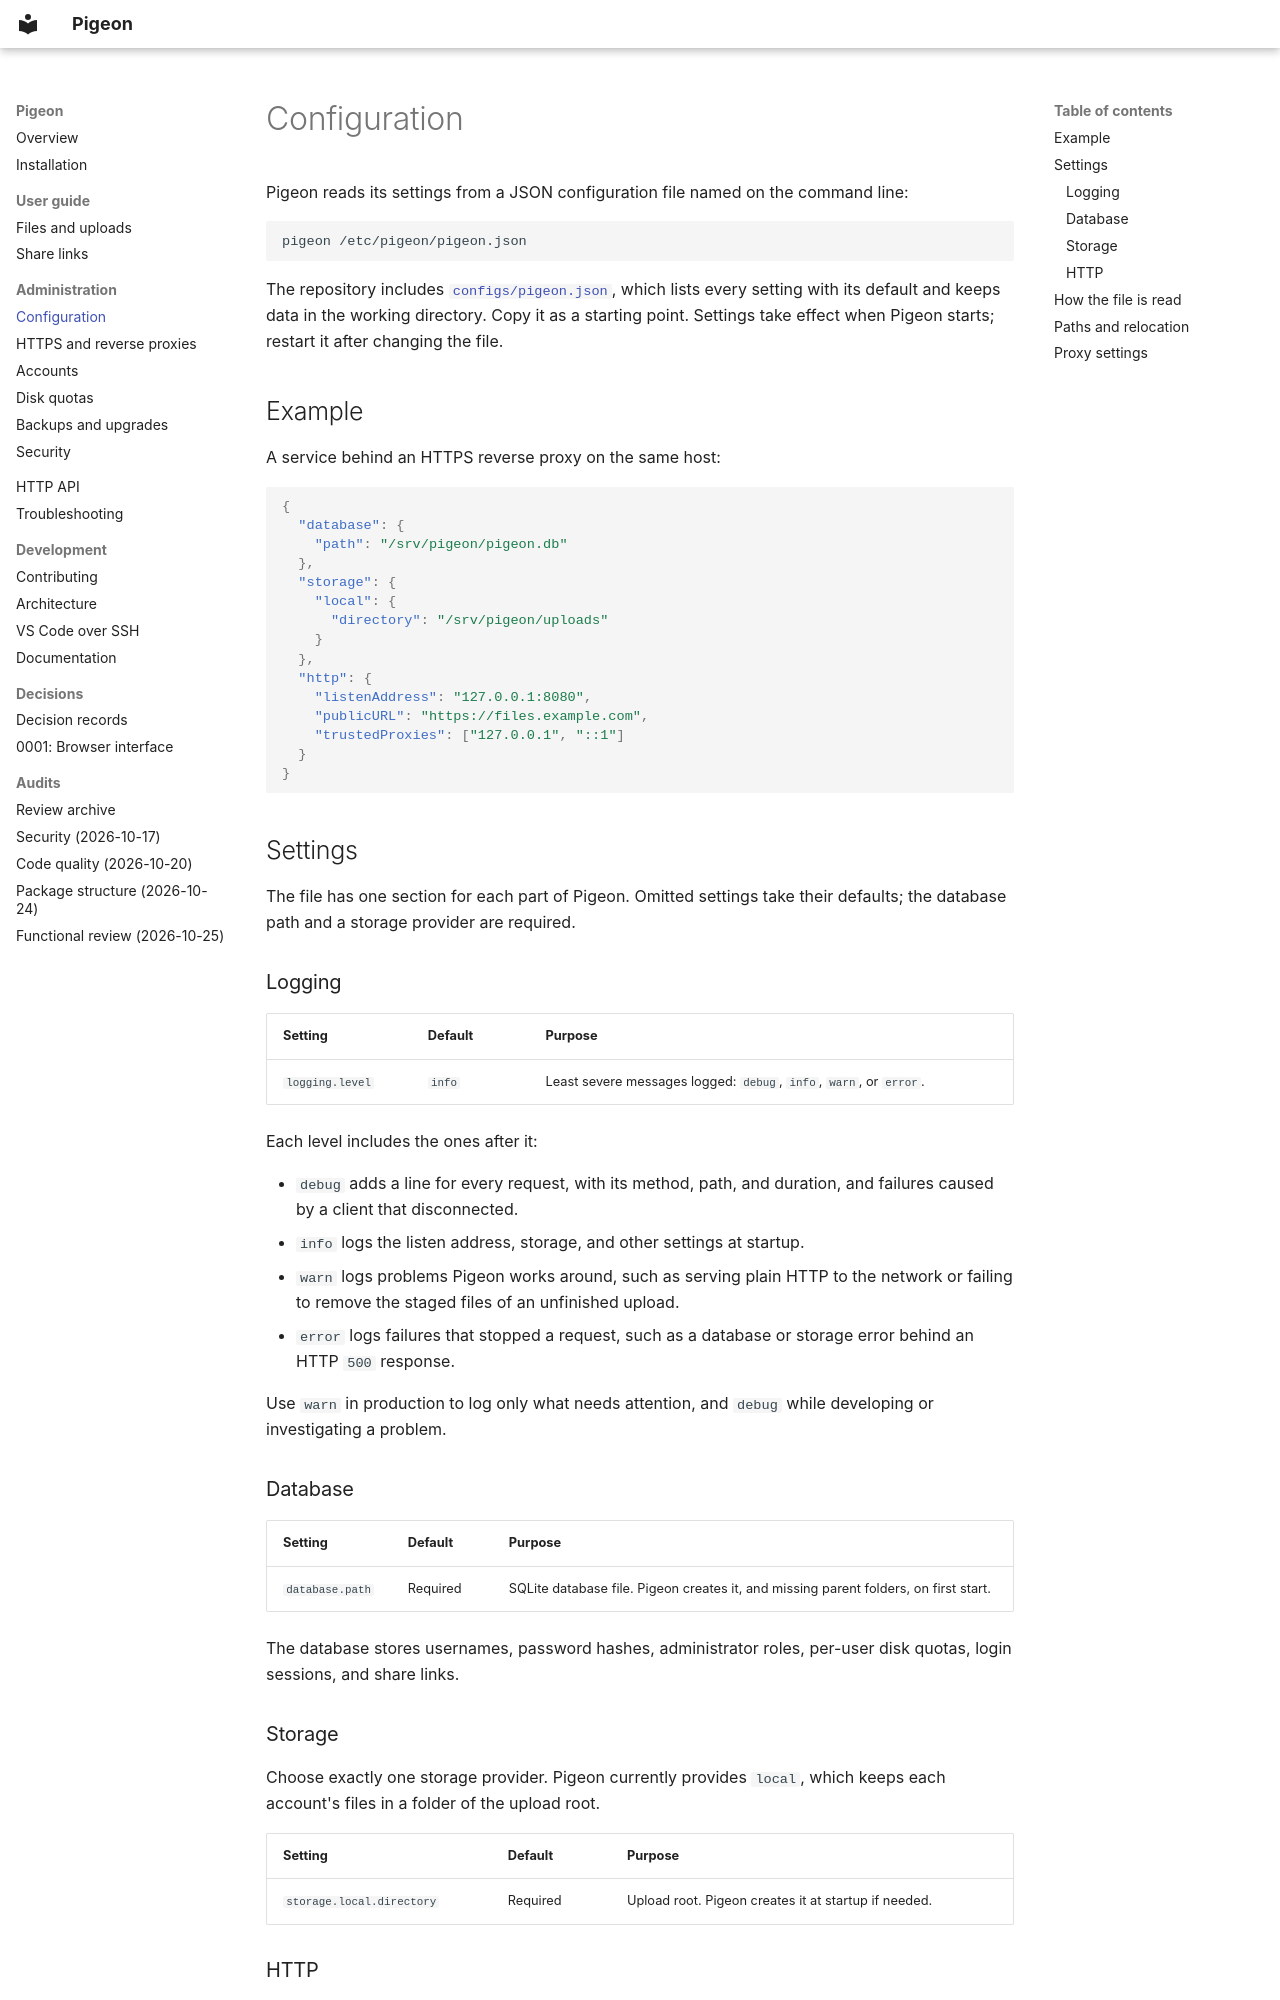

repository: royvandam/pigeon · page: administration/configuration/index.html · generator: mkdocs

# Configuration

Pigeon reads its settings from a JSON configuration file named on the command
line:

```sh
pigeon /etc/pigeon/pigeon.json
```

The repository includes
[`configs/pigeon.json`](https://github.com/royvandam/pigeon/blob/main/configs/pigeon.json),
which lists every setting with its default and keeps data in the working
directory. Copy it as a starting point. Settings take effect when Pigeon
starts; restart it after changing the file.

## Example

A service behind an HTTPS reverse proxy on the same host:

```json
{
  "database": {
    "path": "/srv/pigeon/pigeon.db"
  },
  "storage": {
    "local": {
      "directory": "/srv/pigeon/uploads"
    }
  },
  "http": {
    "listenAddress": "127.0.0.1:8080",
    "publicURL": "https://files.example.com",
    "trustedProxies": ["127.0.0.1", "::1"]
  }
}
```

## Settings

The file has one section for each part of Pigeon. Omitted settings take their
defaults; the database path and a storage provider are required.

### Logging

| Setting | Default | Purpose |
| --- | --- | --- |
| `logging.level` | `info` | Least severe messages logged: `debug`, `info`, `warn`, or `error`. |

Each level includes the ones after it:

- `debug` adds a line for every request, with its method, path, and duration,
  and failures caused by a client that disconnected.
- `info` logs the listen address, storage, and other settings at startup.
- `warn` logs problems Pigeon works around, such as serving plain HTTP to the
  network or failing to remove the staged files of an unfinished upload.
- `error` logs failures that stopped a request, such as a database or storage
  error behind an HTTP `500` response.

Use `warn` in production to log only what needs attention, and `debug` while
developing or investigating a problem.

### Database

| Setting | Default | Purpose |
| --- | --- | --- |
| `database.path` | Required | SQLite database file. Pigeon creates it, and missing parent folders, on first start. |

The database stores usernames, password hashes, administrator roles, per-user
disk quotas, login sessions, and share links.

### Storage

Choose exactly one storage provider. Pigeon currently provides `local`, which
keeps each account's files in a folder of the upload root.

| Setting | Default | Purpose |
| --- | --- | --- |
| `storage.local.directory` | Required | Upload root. Pigeon creates it at startup if needed. |
